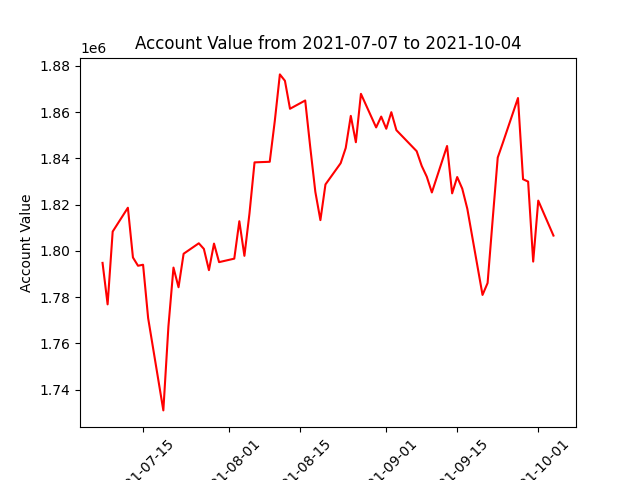

The file beside this chart, header and first rows:
datadate, account_value
20210707, 1794801
20210708, 1776871
20210709, 1808331
20210712, 1818633
20210713, 1797134
20210714, 1793562
20210715, 1793997
20210716, 1770921
20210719, 1731046
20210720, 1767297
20210721, 1792763
20210722, 1784269
20210723, 1798746
20210726, 1803271
20210727, 1800843
20210728, 1791661
20210729, 1803136
20210730, 1795122
20210802, 1796631
20210803, 1812798
20210804, 1797849
20210805, 1816150
20210806, 1838242
20210809, 1838495
20210810, 1856158
20210811, 1876259
20210812, 1873497
20210813, 1861406
20210816, 1864982
20210817, 1844727
20210818, 1825509
20210819, 1813286
20210820, 1828705
20210823, 1837889
20210824, 1844489
20210825, 1858345
20210826, 1846947
20210827, 1867863
20210830, 1853343
20210831, 1858037
20210901, 1852772
20210902, 1859927
20210903, 1852158
20210907, 1843078
20210908, 1836698
20210909, 1832023
20210910, 1825238
20210913, 1845319
20210914, 1824841
20210915, 1831901
20210916, 1826873
20210917, 1818166
20210920, 1780949
20210921, 1786096
20210922, 1813472
20210923, 1840308
20210924, 1846622
20210927, 1866058
20210928, 1830948
20210929, 1829929
... 3 more rows
